5-way image classification set "GESTURE DATASET" from GitHub (Gaurav-Zanpure/Interactive-System-For-Product-Purchase-Through-Gesture-and-Voice); label vocabulary: back gesture, buy gesture, more info gesture, next gesture, previous gesture.

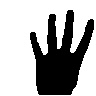
Label: back gesture

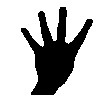
Label: back gesture

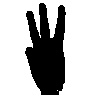
Label: more info gesture

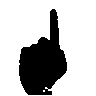
Label: next gesture

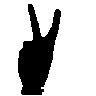
Label: previous gesture

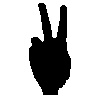
Label: previous gesture
